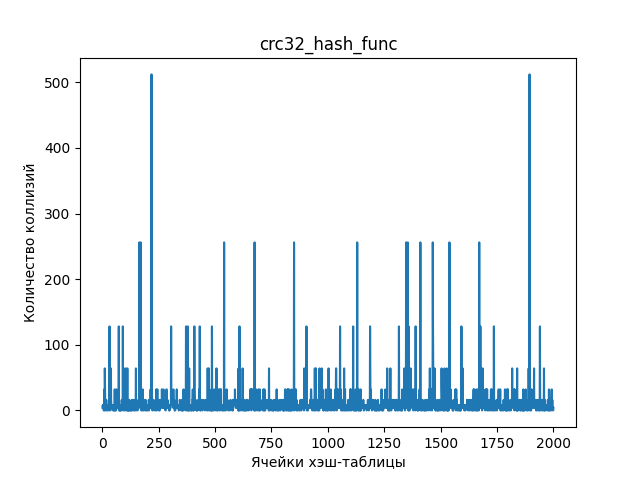

Values plotted in this chart, from the file beside it:
1; 4
2; 8
3; 4
4; 8
5; 4
6; 0
7; 0
8; 8
9; 32
10; 0
11; 64
12; 32
13; 8
14; 4
15; 4
16; 0
17; 16
18; 16
19; 4
20; 8
21; 0
22; 0
23; 4
24; 8
25; 8
26; 4
27; 0
28; 0
29; 0
30; 8
31; 16
32; 128
33; 4
34; 64
35; 4
36; 0
37; 32
38; 64
39; 16
40; 8
41; 8
42; 4
43; 8
44; 8
45; 8
46; 8
47; 4
48; 0
49; 8
50; 0
51; 0
52; 4
53; 8
54; 0
55; 32
56; 4
57; 0
58; 0
59; 4
60; 4
61; 0
... 1,939 more rows
